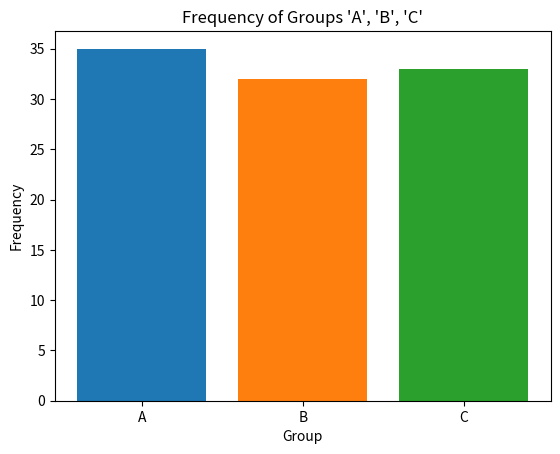

Reproduce this figure in Python.
import matplotlib.pyplot as plt
import numpy as np
import collections


def plot_distribution(data):
    """
    Plots the distribution of data using a bar chart.

    Parameters:
    data (array-like): An array of categorical data items.
    """

    counted_groups = collections.Counter(data)
    sorted_and_counted = dict(sorted(counted_groups.items()))

    fig, ax = plt.subplots()
    for key, value in sorted_and_counted.items():
        ax.bar(x=key, height=value)
        ax.set(title="Frequency of Groups 'A', 'B', 'C'",
              xlabel = 'Group',
              ylabel = 'Frequency')

    plt.close(fig)

    return fig


# Example data
data = np.random.choice(['A', 'B', 'C'], size=100)
plot_distribution(data)
